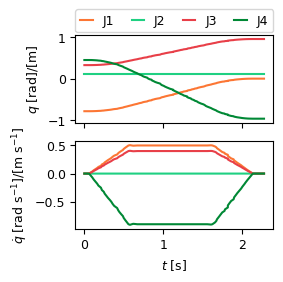

Values plotted in this chart, from the file beside it:
__time, /velocity_joint_trajectory_controller/co…, /velocity_joint_trajectory_controller/co…, /velocity_joint_trajectory_controller/co…, /velocity_joint_trajectory_controller/co…, /velocity_joint_trajectory_controller/co…, /velocity_joint_trajectory_controller/co…, /velocity_joint_trajectory_controller/co…, /velocity_joint_trajectory_controller/co…, /velocity_joint_trajectory_controller/co…, /velocity_joint_trajectory_controller/co…, /velocity_joint_trajectory_controller/co…, /velocity_joint_trajectory_controller/co…, /velocity_joint_trajectory_controller/co…, /velocity_joint_trajectory_controller/co…, /velocity_joint_trajectory_controller/co…, /velocity_joint_trajectory_controller/co…, /velocity_joint_trajectory_controller/co…, /velocity_joint_trajectory_controller/co…, /velocity_joint_trajectory_controller/co…, /velocity_joint_trajectory_controller/co…, /velocity_joint_trajectory_controller/co…, /velocity_joint_trajectory_controller/co…, /velocity_joint_trajectory_controller/co…
1769813178, -0.000001962, -0.000000251, -0.000001004, 0.000000996, 0.000000000, 0.000000000, 0.000000981, 0.000000125, 0.000000502, -0.000000498, -0.7863, 0.1203, 0.3268, 0.4498, 693946923, 139, -0.000000981, -0.000000125, -0.000000502, 0.000000498, 886015935, 1769813177, 0.000000000
1769813178, -0.000001962, -0.000000251, -0.000001004, 0.000000996, 0.000000000, 0.000000000, 0.000000981, 0.000000125, 0.000000502, -0.000000498, -0.7863, 0.1203, 0.3268, 0.4498, 716328850, 139, -0.000000981, -0.000000125, -0.000000502, 0.000000498, 908397862, 1769813177, 0.000000000
1769813178, -0.000001962, -0.000000251, -0.000001004, 0.000000996, 0.000000000, 0.000000000, 0.000000981, 0.000000125, 0.000000502, -0.000000498, -0.7863, 0.1203, 0.3268, 0.4498, 733507727, 139, -0.000000981, -0.000000125, -0.000000502, 0.000000498, 925576739, 1769813177, 0.000000000
1769813178, -0.000000477, -0.000000060, -0.000000238, 0.000000238, 0.000000000, 0.000000000, 0.001001, 0.000000045, 0.0008016, -0.001802, -0.7863, 0.1203, 0.3268, 0.4498, 0.000000000, 0.000000000, -0.000000981, -0.000000125, -0.000000502, 0.000000498, 945455545, 1769813177, 0.000000000
1769813178, -0.0001865, -0.000000046, -0.0001497, 0.0003365, 0.000000000, 0.000000000, -0.001022, 0.000000112, -0.0008188, 0.001841, -0.7859, 0.1203, 0.3271, 0.4491, 18938324, 0.000000000, 0.02051, -0.000001687, 0.01643, -0.03695, 964393869, 1769813177, 0.000000000
1769813178, -0.0003657, -0.000000033, -0.0002935, 0.0006602, 0.000000000, 0.000000000, 0.00009623, 0.000000023, 0.00007725, -0.0001737, -0.7852, 0.1203, 0.3277, 0.4478, 38940391, 0.000000000, 0.03866, -0.000003154, 0.03097, -0.06964, 984395936, 1769813177, 0.000000000
1769813178, -0.0004857, -0.000000022, -0.0003901, 0.0008777, 0.000000000, 0.000000000, 0.0001427, 0.000000020, 0.0001146, -0.0002577, -0.7841, 0.1203, 0.3286, 0.4458, 58900138, 0.000000000, 0.05825, -0.000004737, 0.04666, -0.1049, 4355683, 1769813178, 0.000000000
1769813178, -0.0006558, -0.000000006, -0.0005279, 0.001188, 0.000000000, 0.000000000, 0.0003504, 0.000000002, 0.0002812, -0.0006325, -0.7825, 0.1203, 0.3298, 0.443, 79005538, 0.000000000, 0.07836, -0.000006361, 0.06277, -0.1412, 24461083, 1769813178, 0.000000000
1769813178, -0.000834, 0.000000012, -0.0006722, 0.001512, 0.000000000, 0.000000000, 0.0005594, -0.000000015, 0.0004494, -0.001011, -0.7806, 0.1203, 0.3314, 0.4394, 99236870, 0.000000000, 0.09868, -0.000008002, 0.07905, -0.1778, 44692415, 1769813178, 0.000000000
1769813178, -0.001023, 0.000000024, -0.0008205, 0.001846, 0.000000000, 0.000000000, 0.0001512, 0.000000015, 0.0001232, -0.0002774, -0.7782, 0.1203, 0.3333, 0.4352, 118971152, 0.000000000, 0.1188, -0.000009627, 0.09518, -0.214, 64426697, 1769813178, 0.000000000
1769813178, -0.001184, 0.000000037, -0.0009525, 0.002143, 0.000000000, 0.000000000, 0.0006879, -0.000000026, 0.0005517, -0.001241, -0.7755, 0.1203, 0.3355, 0.4302, 139147633, 0.000000000, 0.1385, -0.00001122, 0.1109, -0.2494, 84603178, 1769813178, 0.000000000
1769813178, -0.001371, 0.000000055, -0.001099, 0.002473, 0.000000000, 0.000000000, 0.004231, -0.000000313, 0.003391, -0.007626, -0.7717, 0.1203, 0.3385, 0.4235, 162786102, 0.000000000, 0.1586, -0.00001284, 0.127, -0.2856, 108241647, 1769813178, 0.000000000
1769813178, -0.001552, 0.000000071, -0.001244, 0.002801, 0.000000000, 0.000000000, -0.003198, 0.000000286, -0.002561, 0.005759, -0.7688, 0.1203, 0.3409, 0.4182, 178902881, 0.000000000, 0.1821, -0.00001474, 0.1459, -0.328, 124358426, 1769813178, 0.000000000
1769813178, -0.001738, 0.000000087, -0.001393, 0.003132, 0.000000000, 0.000000000, 0.0007229, -0.000000031, 0.0005798, -0.001305, -0.7648, 0.1203, 0.344, 0.4111, 198849686, 0.000000000, 0.1981, -0.00001603, 0.1587, -0.3569, 144305231, 1769813178, 0.000000000
1769813178, -0.001906, 0.000000099, -0.001528, 0.003438, 0.000000000, 0.000000000, 0.0008938, -0.000000045, 0.0007162, -0.001611, -0.7605, 0.1203, 0.3475, 0.4032, 218874555, 0.000000000, 0.218, -0.00001764, 0.1746, -0.3927, 164330100, 1769813178, 0.000000000
1769813178, -0.002084, 0.000000116, -0.001671, 0.003758, 0.000000000, 0.000000000, 0.0009784, -0.000000051, 0.0007845, -0.001765, -0.7557, 0.1203, 0.3513, 0.3947, 238899939, 0.000000000, 0.2379, -0.00001925, 0.1906, -0.4286, 184355484, 1769813178, 0.000000000
1769813178, -0.002236, 0.000000132, -0.001795, 0.004039, 0.000000000, 0.000000000, 0.004896, -0.000000369, 0.003923, -0.008822, -0.7496, 0.1203, 0.3563, 0.3836, 262754218, 0.000000000, 0.2579, -0.00002086, 0.2066, -0.4645, 208209763, 1769813178, 0.000000000
1769813178, -0.002408, 0.000000149, -0.001932, 0.004347, 0.000000000, 0.000000000, -0.002656, 0.000000239, -0.002126, 0.004779, -0.745, 0.1203, 0.3599, 0.3754, 278980083, 0.000000000, 0.2816, -0.00002278, 0.2256, -0.5073, 224435628, 1769813178, 0.000000000
1769813178, -0.002571, 0.000000166, -0.002066, 0.004649, 0.000000000, 0.000000000, 0.001221, -0.000000076, 0.0009801, -0.002206, -0.739, 0.1203, 0.3647, 0.3647, 298997659, 0.000000000, 0.2978, -0.00002408, 0.2385, -0.5364, 244453204, 1769813178, 0.000000000
1769813178, -0.002717, 0.000000177, -0.002182, 0.004908, 0.000000000, 0.000000000, 0.001157, -0.000000073, 0.0009304, -0.002093, -0.7328, 0.1203, 0.3697, 0.3533, 318869069, 0.000000000, 0.3177, -0.00002568, 0.2545, -0.5722, 264324614, 1769813178, 0.000000000
1769813178, -0.002856, 0.000000188, -0.002293, 0.005159, 0.000000000, 0.000000000, 0.002784, -0.000000204, 0.002233, -0.005021, -0.7256, 0.1203, 0.3755, 0.3404, 340294389, 0.000000000, 0.3374, -0.00002728, 0.2703, -0.6078, 285749934, 1769813178, 0.000000000
1769813178, -0.00302, 0.000000207, -0.002425, 0.005455, 0.000000000, 0.000000000, 0.003356, -0.000000250, 0.00269, -0.006051, -0.7177, 0.1203, 0.3818, 0.3262, 362212547, 0.000000000, 0.3588, -0.00002901, 0.2875, -0.6464, 307668092, 1769813178, 0.000000000
1769813178, -0.003167, 0.000000217, -0.002543, 0.005721, 0.000000000, 0.000000000, -0.001676, 0.000000154, -0.00134, 0.003011, -0.7113, 0.1203, 0.3869, 0.3147, 379047012, 0.000000000, 0.3808, -0.00003078, 0.305, -0.686, 324502557, 1769813178, 0.000000000
1769813178, -0.003323, 0.000000235, -0.002667, 0.006001, 0.000000000, 0.000000000, 0.005265, -0.000000406, 0.00422, -0.009492, -0.7019, 0.1203, 0.3944, 0.2977, 402744647, 0.000000000, 0.3976, -0.00003214, 0.3185, -0.7163, 348200192, 1769813178, 0.000000000
1769813178, -0.003249, 0.000000236, -0.002719, 0.006206, 0.000000000, 0.000000000, -0.001214, 0.000000115, -0.0009698, 0.002179, -0.695, 0.1203, 0.4001, 0.2849, 419765956, 0.000000000, 0.4206, -0.000034, 0.3369, -0.7577, 365221501, 1769813178, 0.000000000
1769813178, -0.003635, 0.000000253, -0.002917, 0.006562, 0.000000000, 0.000000000, 0.0007257, -0.000000046, 0.0006393, -0.001484, -0.6864, 0.1203, 0.4069, 0.2698, 438871710, 0.000000000, 0.4374, -0.00003535, 0.3503, -0.7877, 384327255, 1769813178, 0.000000000
1769813178, -0.003708, 0.000000262, -0.002998, 0.006746, 0.000000000, 0.000000000, 0.003202, -0.000000238, 0.002568, -0.005775, -0.6767, 0.1203, 0.4146, 0.2524, 460186916, 0.000000000, 0.4569, -0.00003693, 0.366, -0.8231, 405642461, 1769813178, 0.000000000
1769813178, -0.003664, 0.000000253, -0.002949, 0.006635, 0.000000000, 0.000000000, 0.0006943, -0.000000037, 0.0005704, -0.001284, -0.6679, 0.1203, 0.4217, 0.2365, 479059502, 0.000000000, 0.4792, -0.00003874, 0.3839, -0.8633, 424515047, 1769813178, 0.000000000
1769813178, -0.003851, 0.000000276, -0.003091, 0.006958, 0.000000000, 0.000000000, 0.002576, -0.000000186, 0.00207, -0.004658, -0.6575, 0.1203, 0.43, 0.2178, 499926141, 0.000000000, 0.4974, -0.0000402, 0.3984, -0.8959, 445381686, 1769813178, 0.000000000
1769813178, -0.003838, 0.000000273, -0.00308, 0.00693, 0.000000000, 0.000000000, 0.002058, -0.000000149, 0.001651, -0.003717, -0.648, 0.1203, 0.4376, 0.2006, 518821427, 0.000000000, 0.5035, -0.0000407, 0.4034, -0.9071, 464276972, 1769813178, 0.000000000
1769813178, -0.003702, 0.000000263, -0.002976, 0.006698, 0.000000000, 0.000000000, 0.0006858, -0.000000037, 0.0005521, -0.001243, -0.636, 0.1203, 0.4472, 0.179, 542920071, 0.000000000, 0.4984, -0.00004029, 0.3993, -0.8979, 488375616, 1769813178, 0.000000000
1769813179, -0.003633, 0.000000255, -0.002917, 0.006566, 0.000000000, 0.000000000, 0.002054, -0.000000148, 0.00165, -0.003714, -0.628, 0.1203, 0.4536, 0.1647, 559083175, 0.000000000, 0.4939, -0.00003992, 0.3957, -0.8898, 504538720, 1769813178, 0.000000000
1769813179, -0.003631, 0.000000261, -0.002915, 0.006558, 0.000000000, 0.000000000, 0.001895, -0.000000134, 0.001521, -0.003424, -0.6179, 0.1203, 0.4617, 0.1464, 579552298, 0.000000000, 0.4953, -0.00004003, 0.3968, -0.8922, 525007843, 1769813178, 0.000000000
1769813179, -0.003238, 0.000000227, -0.002907, 0.006553, 0.000000000, 0.000000000, 0.001818, -0.000000131, 0.001459, -0.003284, -0.605, 0.1203, 0.4723, 0.1226, 606071684, 0.000000000, 0.4982, -0.00004026, 0.3991, -0.8974, 551527229, 1769813178, 0.000000000
1769813179, -0.00359, 0.000000255, -0.002894, 0.00651, 0.000000000, 0.000000000, 0.001619, -0.000000114, 0.001454, -0.003276, -0.5965, 0.1203, 0.4788, 0.1079, 622360412, 0.000000000, 0.4984, -0.00004028, 0.3991, -0.8974, 567815957, 1769813178, 0.000000000
1769813179, -0.003584, 0.000000261, -0.002872, 0.006462, 0.000000000, 0.000000000, 0.001795, -0.000000127, 0.001447, -0.003255, -0.5871, 0.1203, 0.4864, 0.091, 641212557, 0.000000000, 0.4982, -0.00004027, 0.3991, -0.8975, 586668102, 1769813178, 0.000000000
1769813179, -0.003548, 0.000000257, -0.002845, 0.006402, 0.000000000, 0.000000000, 0.001792, -0.000000130, 0.001436, -0.003231, -0.5784, 0.1203, 0.4934, 0.07519, 658835379, 0.000000000, 0.4982, -0.00004026, 0.3991, -0.8975, 604290924, 1769813178, 0.000000000
1769813179, -0.0035, 0.000000250, -0.002808, 0.006319, 0.000000000, 0.000000000, 0.001774, -0.000000128, 0.001423, -0.003201, -0.5684, 0.1203, 0.5014, 0.05719, 678912326, 0.000000000, 0.4982, -0.00004027, 0.3991, -0.8975, 624367871, 1769813178, 0.000000000
1769813179, -0.003445, 0.000000242, -0.002765, 0.006222, 0.000000000, 0.000000000, 0.00175, -0.000000125, 0.001404, -0.003159, -0.5584, 0.1203, 0.5094, 0.03916, 699030053, 0.000000000, 0.4982, -0.00004027, 0.3991, -0.8975, 644485598, 1769813178, 0.000000000
1769813179, -0.003432, 0.000000243, -0.002751, 0.006189, 0.000000000, 0.000000000, 0.001722, -0.000000121, 0.001382, -0.003111, -0.5464, 0.1203, 0.519, 0.01762, 722988487, 0.000000000, 0.4983, -0.00004027, 0.3992, -0.8976, 668444032, 1769813178, 0.000000000
1769813179, -0.003357, 0.000000246, -0.002701, 0.006077, 0.000000000, 0.000000000, 0.001716, -0.000000122, 0.001376, -0.003095, -0.5384, 0.1203, 0.5254, 0.003165, 739156419, 0.000000000, 0.4983, -0.00004027, 0.3992, -0.8976, 684611964, 1769813178, 0.000000000
1769813179, -0.003368, 0.000000242, -0.0027, 0.006077, 0.000000000, 0.000000000, 0.001678, -0.000000123, 0.00135, -0.003039, -0.5264, 0.1203, 0.535, -0.01835, 763042541, 0.000000000, 0.4983, -0.00004027, 0.3992, -0.8977, 708498086, 1769813178, 0.000000000
1769813179, -0.003286, 0.000000235, -0.002645, 0.005952, 0.000000000, 0.000000000, 0.001684, -0.000000121, 0.00135, -0.003038, -0.5185, 0.1203, 0.5414, -0.03267, 779078378, 0.000000000, 0.4983, -0.00004027, 0.3992, -0.8977, 724533923, 1769813178, 0.000000000
1769813179, -0.003303, 0.000000241, -0.002648, 0.005959, 0.000000000, 0.000000000, 0.001643, -0.000000118, 0.001322, -0.002976, -0.5086, 0.1203, 0.5493, -0.05049, 798858164, 0.000000000, 0.4984, -0.00004028, 0.3992, -0.8977, 744313709, 1769813178, 0.000000000
1769813179, -0.003253, 0.000000231, -0.002609, 0.005869, 0.000000000, 0.000000000, 0.001651, -0.000000120, 0.001324, -0.002979, -0.4977, 0.1203, 0.558, -0.07005, 820674837, 0.000000000, 0.4983, -0.00004027, 0.3992, -0.8977, 766130382, 1769813178, 0.000000000
1769813179, -0.003244, 0.000000233, -0.0026, 0.005848, 0.000000000, 0.000000000, 0.001627, -0.000000116, 0.001304, -0.002935, -0.4886, 0.1203, 0.5653, -0.08644, 838893215, 0.000000000, 0.4984, -0.00004028, 0.3992, -0.8978, 784348760, 1769813178, 0.000000000
1769813179, -0.003089, 0.000000220, -0.002489, 0.005601, 0.000000000, 0.000000000, 0.001622, -0.000000116, 0.0013, -0.002924, -0.4785, 0.1203, 0.5734, -0.1048, 859498438, 0.000000000, 0.4984, -0.00004028, 0.3992, -0.8978, 804953983, 1769813178, 0.000000000
1769813179, -0.003051, 0.000000221, -0.00245, 0.005513, 0.000000000, 0.000000000, 0.001545, -0.000000110, 0.001244, -0.0028, -0.4682, 0.1203, 0.5817, -0.1233, 880145981, 0.000000000, 0.4985, -0.00004028, 0.3993, -0.8979, 825601526, 1769813178, 0.000000000
1769813179, -0.003117, 0.000000226, -0.002499, 0.005623, 0.000000000, 0.000000000, 0.001525, -0.000000110, 0.001225, -0.002756, -0.4495, 0.1203, 0.5966, -0.157, 917450905, 0.000000000, 0.4985, -0.00004028, 0.3993, -0.898, 862906450, 1769813178, 0.000000000
1769813179, -0.003128, 0.000000231, -0.002506, 0.005639, 0.000000000, 0.000000000, 0.001558, -0.000000113, 0.001249, -0.002812, -0.4488, 0.1203, 0.5972, -0.1582, 918806262, 0.000000000, 0.4984, -0.00004028, 0.3993, -0.8979, 864261807, 1769813178, 0.000000000
1769813179, -0.002972, 0.000000224, -0.002441, 0.005494, 0.000000000, 0.000000000, 0.001564, -0.000000115, 0.001253, -0.002819, -0.4365, 0.1203, 0.6071, -0.1805, 943699220, 0.000000000, 0.4984, -0.00004028, 0.3993, -0.8979, 889154765, 1769813178, 0.000000000
1769813179, -0.003056, 0.000000228, -0.002448, 0.005508, 0.000000000, 0.000000000, 0.001486, -0.000000112, 0.001221, -0.002747, -0.4288, 0.1203, 0.6132, -0.1942, 958893904, 0.000000000, 0.4985, -0.00004028, 0.3993, -0.898, 904349449, 1769813178, 0.000000000
1769813179, -0.00275, 0.000000202, -0.002215, 0.004985, 0.000000000, 0.000000000, 0.001528, -0.000000114, 0.001224, -0.002754, -0.4169, 0.1203, 0.6228, -0.2157, 983339219, 0.000000000, 0.4985, -0.00004028, 0.3993, -0.898, 928794764, 1769813178, 0.000000000
1769813179, -0.002989, 0.000000224, -0.002398, 0.005396, 0.000000000, 0.000000000, 0.001375, -0.000000101, 0.001107, -0.002493, -0.4084, 0.1203, 0.6295, -0.2309, 999765794, 0.000000000, 0.4986, -0.00004029, 0.3994, -0.8982, 945221339, 1769813178, 0.000000000
1769813179, -0.002904, 0.000000213, -0.002334, 0.005251, 0.000000000, 0.000000000, 0.001495, -0.000000112, 0.001199, -0.002698, -0.3985, 0.1203, 0.6375, -0.2488, 19782036, 1, 0.4985, -0.00004028, 0.3993, -0.898, 965237581, 1769813178, 0.000000000
1769813179, -0.002879, 0.000000219, -0.002315, 0.005209, 0.000000000, 0.000000000, 0.001452, -0.000000106, 0.001167, -0.002626, -0.3856, 0.1203, 0.6478, -0.272, 45631807, 1, 0.4985, -0.00004029, 0.3994, -0.8981, 991087352, 1769813178, 0.000000000
1769813179, -0.002888, 0.000000217, -0.002316, 0.005211, 0.000000000, 0.000000000, 0.001439, -0.000000110, 0.001158, -0.002605, -0.3789, 0.1203, 0.6531, -0.284, 58966791, 1, 0.4986, -0.00004028, 0.3994, -0.8981, 4422336, 1769813179, 0.000000000
1769813179, -0.002845, 0.000000210, -0.002296, 0.005166, 0.000000000, 0.000000000, 0.001444, -0.000000108, 0.001158, -0.002605, -0.3663, 0.1202, 0.6633, -0.3069, 84404357, 1, 0.4986, -0.00004029, 0.3994, -0.8981, 29859902, 1769813179, 0.000000000
1769813179, -0.002821, 0.000000209, -0.002266, 0.0051, 0.000000000, 0.000000000, 0.001422, -0.000000105, 0.001148, -0.002583, -0.3583, 0.1202, 0.6697, -0.3213, 100480357, 1, 0.4986, -0.00004029, 0.3994, -0.8981, 45935902, 1769813179, 0.000000000
1769813179, -0.002785, 0.000000202, -0.002233, 0.005025, 0.000000000, 0.000000000, 0.00141, -0.000000104, 0.001133, -0.00255, -0.3491, 0.1202, 0.6771, -0.3378, 118907457, 1, 0.4986, -0.00004029, 0.3994, -0.8982, 64363002, 1769813179, 0.000000000
... 52 more rows
